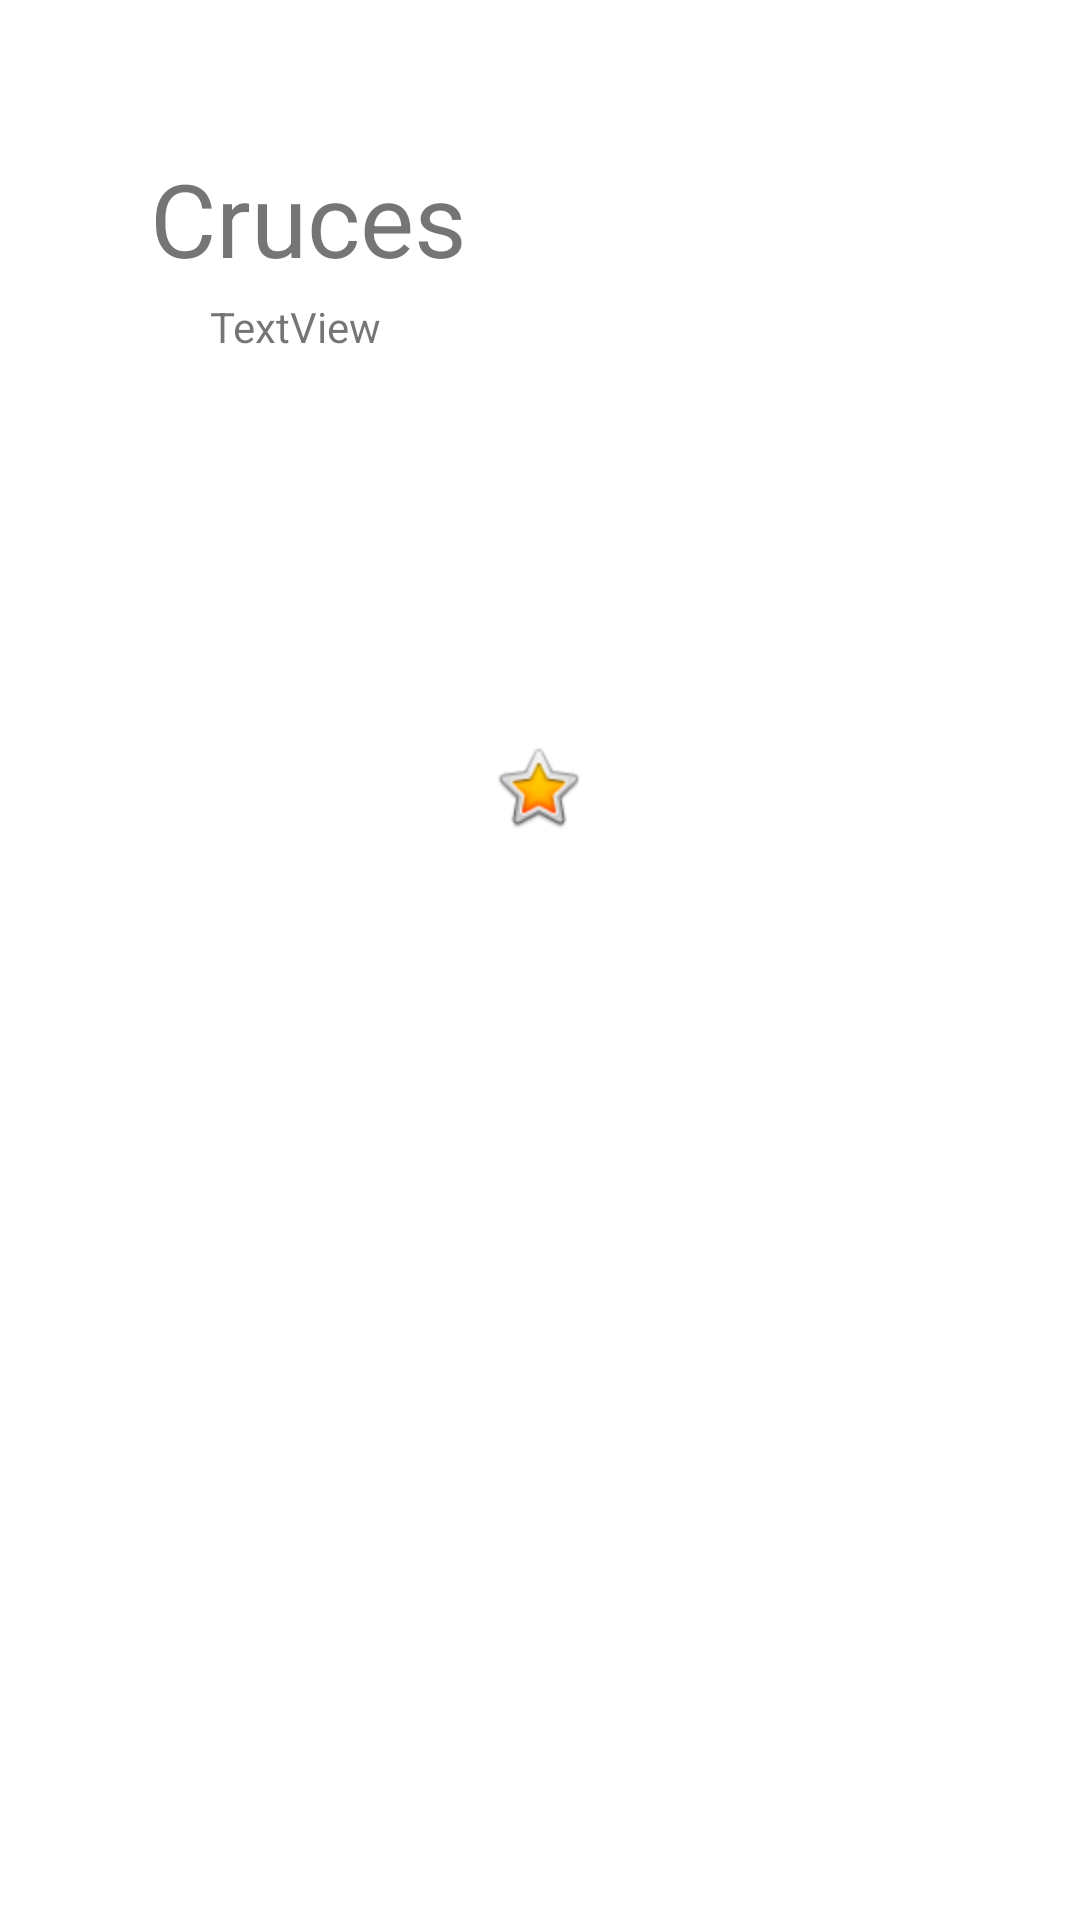

Here is an Android app screen rendered from its layout file. Give the layout XML and the strings, colors and styles it references.
<!-- AndroidManifest.xml: application theme Theme.PhotoCross -->
<!-- res/layout/fragment_cruce.xml -->
<?xml version="1.0" encoding="utf-8"?>
<androidx.constraintlayout.widget.ConstraintLayout xmlns:android="http://schemas.android.com/apk/res/android"
    xmlns:app="http://schemas.android.com/apk/res-auto"
    xmlns:tools="http://schemas.android.com/tools"
    android:id="@+id/consCruce"
    android:layout_width="match_parent"
    android:layout_height="match_parent">

    <TextView
        android:id="@+id/tvprobac"
        android:layout_width="wrap_content"
        android:layout_height="wrap_content"
        android:layout_marginStart="50dp"
        android:layout_marginLeft="50dp"
        android:layout_marginTop="50dp"
        android:text="Cruces"
        android:textSize="34sp"
        app:layout_constraintStart_toStartOf="parent"
        app:layout_constraintTop_toTopOf="parent" />

    <TextView
        android:id="@+id/textView"
        android:layout_width="wrap_content"
        android:layout_height="wrap_content"
        android:layout_marginStart="70dp"
        android:layout_marginLeft="70dp"
        android:layout_marginTop="4dp"
        android:text="TextView"
        app:layout_constraintStart_toStartOf="parent"
        app:layout_constraintTop_toBottomOf="@+id/tvprobac" />

    <ImageView
        android:id="@+id/imageView2"
        android:layout_width="wrap_content"
        android:layout_height="wrap_content"
        android:layout_marginTop="128dp"
        app:layout_constraintEnd_toEndOf="parent"
        app:layout_constraintHorizontal_bias="0.498"
        app:layout_constraintStart_toStartOf="parent"
        app:layout_constraintTop_toBottomOf="@+id/textView"
        app:srcCompat="@android:drawable/btn_star_big_on" />

</androidx.constraintlayout.widget.ConstraintLayout>
<!-- resources referenced by this layout -->
<resources>
  <style name="Theme.PhotoCross" parent="Theme.MaterialComponents.DayNight.DarkActionBar">
          
          <item name="colorPrimary">@color/purple_500</item>
          <item name="colorPrimaryVariant">@color/purple_700</item>
          <item name="colorOnPrimary">@color/white</item>
          
          <item name="colorSecondary">@color/teal_200</item>
          <item name="colorSecondaryVariant">@color/teal_700</item>
          <item name="colorOnSecondary">@color/black</item>
          
          <item name="android:statusBarColor" tools:targetApi="l">?attr/colorPrimaryVariant</item>
          
      </style>
  <!-- not gathered from this repository: default colours our renderer supplied (Android Studio template values) -->
  <color name="purple_500">#FF6200EE</color>
  <color name="purple_700">#FF3700B3</color>
  <color name="teal_200">#FF03DAC5</color>
  <color name="teal_700">#FF018786</color>
  <color name="black">#FF000000</color>
  <color name="white">#FFFFFFFF</color>
</resources>
